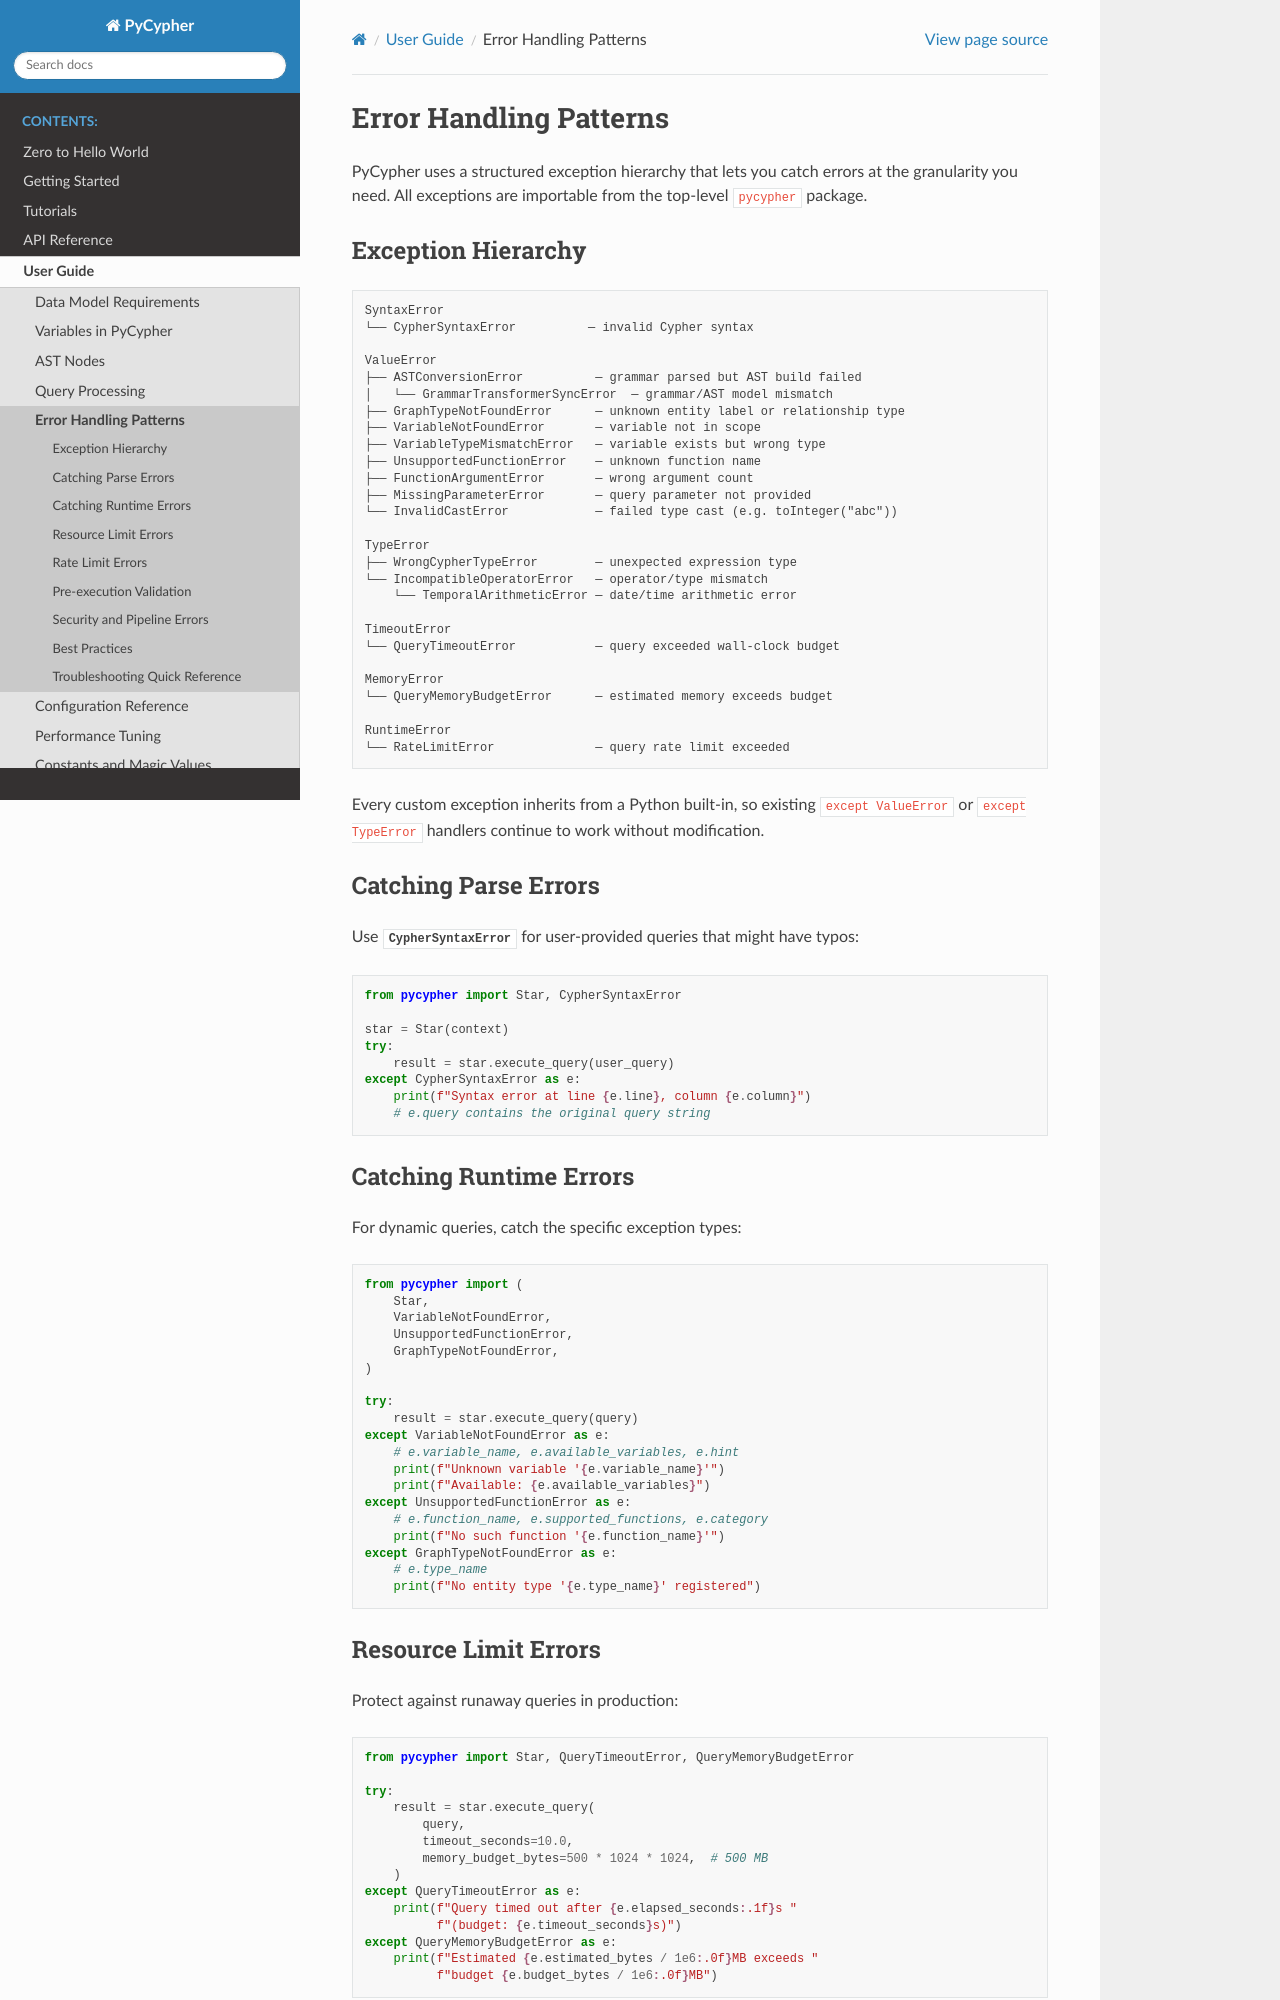

repository: zacernst/nmetl · page: user_guide/error_handling.html · generator: sphinx

Error Handling Patterns
=======================

PyCypher uses a structured exception hierarchy that lets you catch errors
at the granularity you need.  All exceptions are importable from the
top-level ``pycypher`` package.

Exception Hierarchy
-------------------

.. code-block:: text

   SyntaxError
   └── CypherSyntaxError          — invalid Cypher syntax

   ValueError
   ├── ASTConversionError          — grammar parsed but AST build failed
   │   └── GrammarTransformerSyncError  — grammar/AST model mismatch
   ├── GraphTypeNotFoundError      — unknown entity label or relationship type
   ├── VariableNotFoundError       — variable not in scope
   ├── VariableTypeMismatchError   — variable exists but wrong type
   ├── UnsupportedFunctionError    — unknown function name
   ├── FunctionArgumentError       — wrong argument count
   ├── MissingParameterError       — query parameter not provided
   └── InvalidCastError            — failed type cast (e.g. toInteger("abc"))

   TypeError
   ├── WrongCypherTypeError        — unexpected expression type
   └── IncompatibleOperatorError   — operator/type mismatch
       └── TemporalArithmeticError — date/time arithmetic error

   TimeoutError
   └── QueryTimeoutError           — query exceeded wall-clock budget

   MemoryError
   └── QueryMemoryBudgetError      — estimated memory exceeds budget

   RuntimeError
   └── RateLimitError              — query rate limit exceeded

Every custom exception inherits from a Python built-in, so existing
``except ValueError`` or ``except TypeError`` handlers continue to work
without modification.

.. _cyphersyntaxerror:

Catching Parse Errors
---------------------

Use :class:`~pycypher.exceptions.CypherSyntaxError` for user-provided
queries that might have typos:

.. code-block:: python

   from pycypher import Star, CypherSyntaxError

   star = Star(context)
   try:
       result = star.execute_query(user_query)
   except CypherSyntaxError as e:
       print(f"Syntax error at line {e.line}, column {e.column}")
       # e.query contains the original query string

.. _variablenotfounderror:
.. _unsupportedfunctionerror:
.. _graphtypenotfounderror:

Catching Runtime Errors
-----------------------

For dynamic queries, catch the specific exception types:

.. code-block:: python

   from pycypher import (
       Star,
       VariableNotFoundError,
       UnsupportedFunctionError,
       GraphTypeNotFoundError,
   )

   try:
       result = star.execute_query(query)
   except VariableNotFoundError as e:
       # e.variable_name, e.available_variables, e.hint
       print(f"Unknown variable '{e.variable_name}'")
       print(f"Available: {e.available_variables}")
   except UnsupportedFunctionError as e:
       # e.function_name, e.supported_functions, e.category
       print(f"No such function '{e.function_name}'")
   except GraphTypeNotFoundError as e:
       # e.type_name
       print(f"No entity type '{e.type_name}' registered")

.. _querytimeouterror:
.. _querymemorybudgeterror:
.. _querycomplexityerror:

Resource Limit Errors
---------------------

Protect against runaway queries in production:

.. code-block:: python

   from pycypher import Star, QueryTimeoutError, QueryMemoryBudgetError

   try:
       result = star.execute_query(
           query,
           timeout_seconds=10.0,
           memory_budget_bytes=500 * 1024 * 1024,  # 500 MB
       )
   except QueryTimeoutError as e:
       print(f"Query timed out after {e.elapsed_seconds:.1f}s "
             f"(budget: {e.timeout_seconds}s)")
   except QueryMemoryBudgetError as e:
       print(f"Estimated {e.estimated_bytes / 1e6:.0f}MB exceeds "
             f"budget {e.budget_bytes / 1e6:.0f}MB")
